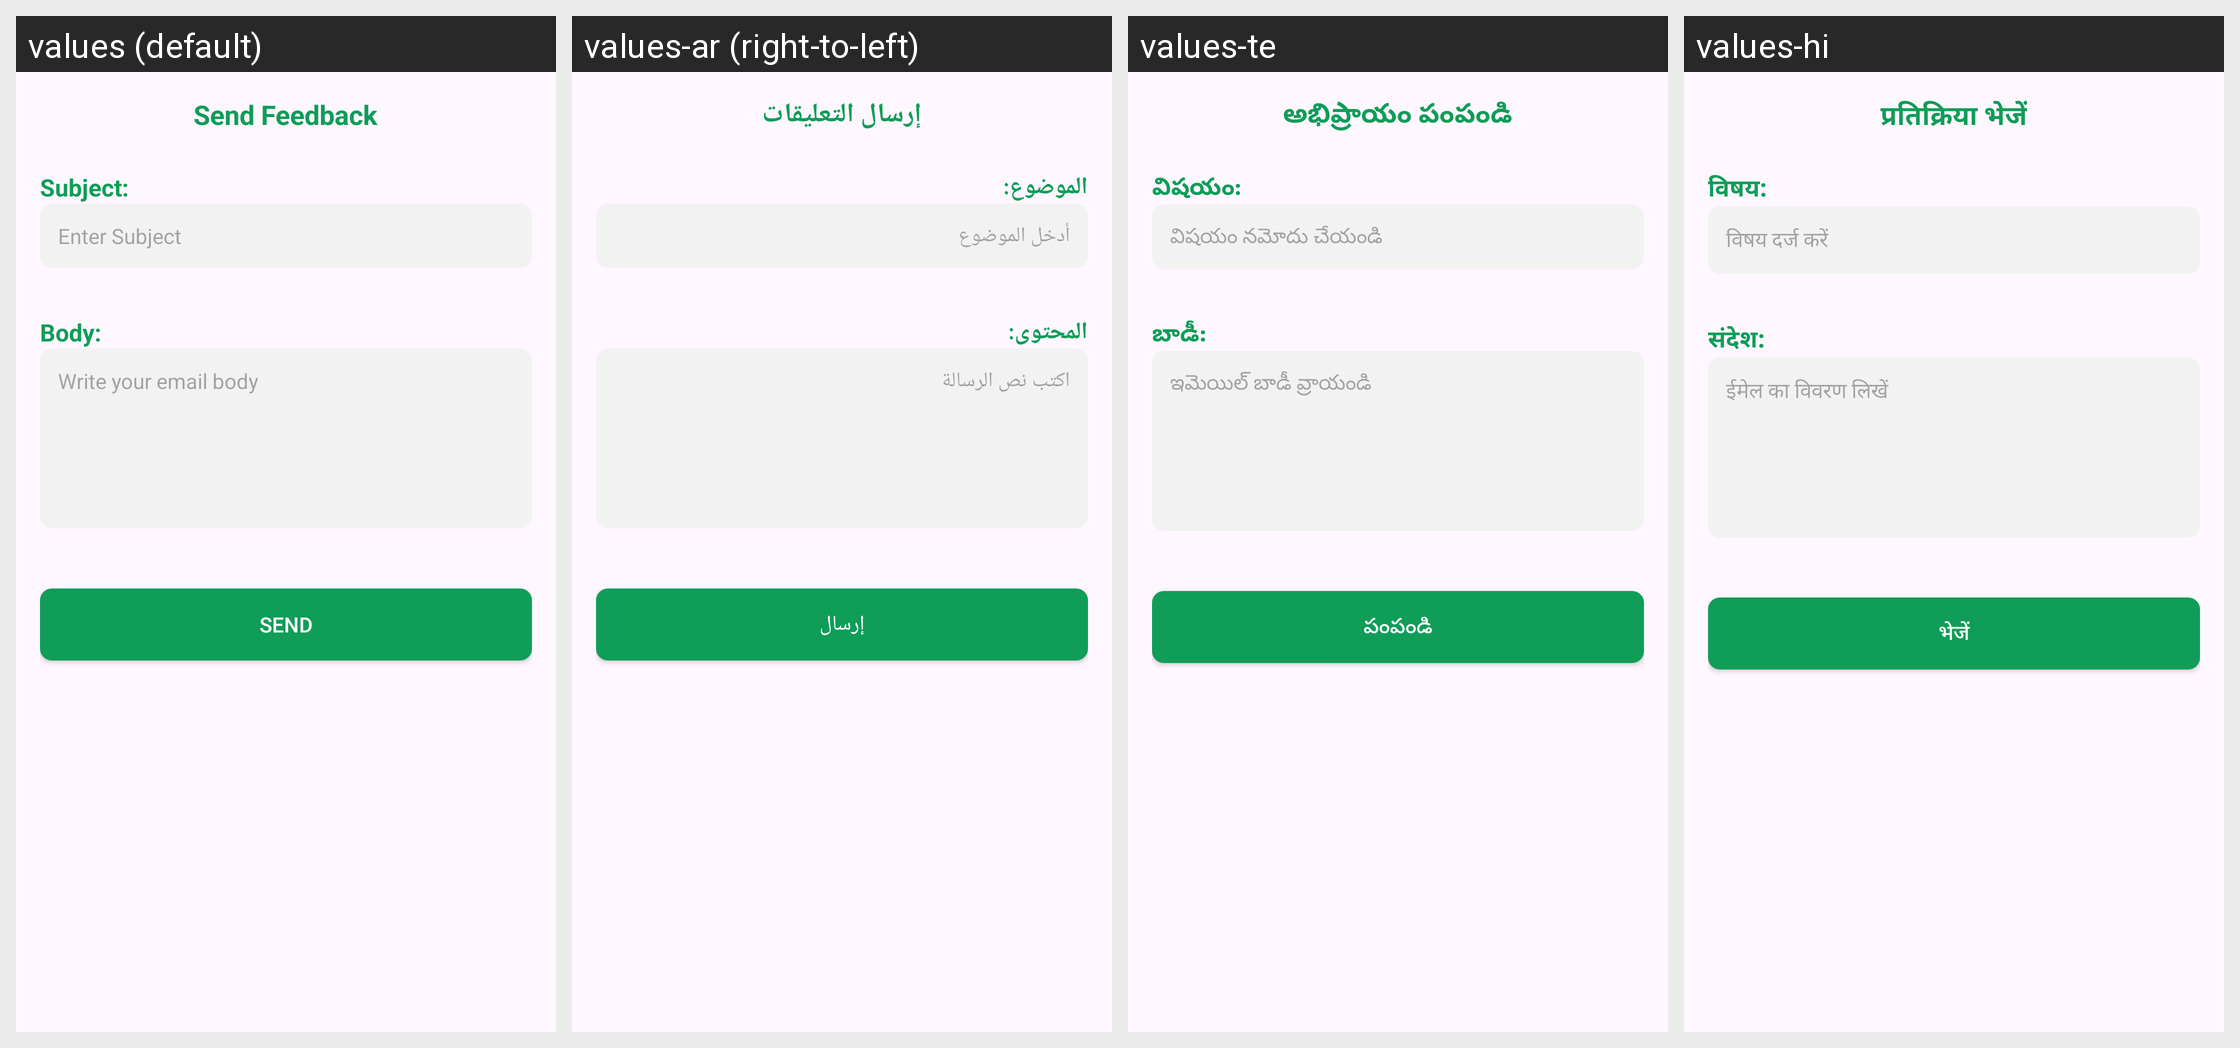

The same Android screen rendered under several of its app's locales, left to right. List the strings drawn on it with the default value and each locale's translation.
Android screen res/layout/activity_feedback.xml rendered under 4 locales, left to right: values (default), values-ar (right-to-left), values-te, values-hi. Device: Nexus 5 (rendered at 1080×1920; each locale shown at half size, 540×960, under a caption strip naming it); theme Theme.Coyote.
Other locales in the repository, not shown: values-es, values-fa, values-ja, values-kn, values-ne, values-ru, values-tr, values-uk.
Strings drawn on this screen, with the default value and each locale's value (text and hints the layout hard-codes, and strings that could not be matched under every locale, appear in the picture but are not listed):

Feedback
  values: Send Feedback
  values-ar: إرسال التعليقات
  values-te: అభిప్రాయం పంపండి
  values-hi: प्रतिक्रिया भेजें

Subject
  values: Subject:
  values-ar: الموضوع:
  values-te: విషయం:
  values-hi: विषय:

EnterSubject
  values: Enter Subject
  values-ar: أدخل الموضوع
  values-te: విషయం నమోదు చేయండి
  values-hi: विषय दर्ज करें

Body
  values: Body:
  values-ar: المحتوى:
  values-te: బాడీ:
  values-hi: संदेश:

Emailbody
  values: Write your email body
  values-ar: اكتب نص الرسالة
  values-te: ఇమెయిల్ బాడీ వ్రాయండి
  values-hi: ईमेल का विवरण लिखें

Send
  values: Send
  values-ar: إرسال
  values-te: పంపండి
  values-hi: भेजें
